Run: headless pygame with SDL's dummy video driver; simulated clock (each Clock.tick advances the game by its frame time, no real sleeping); random seed 0; keys injected as events and as key.get_pressed() state; no mouse input.
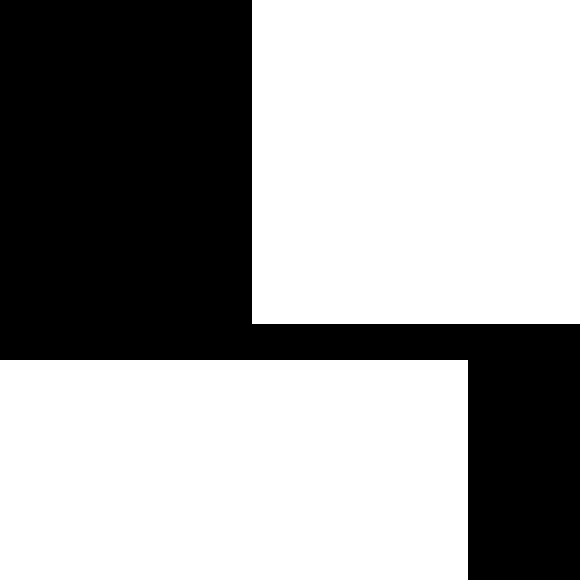
Frame 1 of 4 · flips 1–60 · no input
Frame 2 of 4 · flips 61–180 · tapped SPACE, RETURN · held RIGHT (→), D · screen unchanged from frame 1, image omitted
Frame 3 of 4 · flips 181–300 · held DOWN (↓), S · screen unchanged from frame 2, image omitted
Frame 4 of 4 · flips 301–420 · held LEFT (←), A, UP (↑), W · screen unchanged from frame 3, image omitted

The pygame program that drew these frames:

import pygame as pg
from pygame.locals import *
import sys


class Pattern:
    def __init__(self, pt_size):
        pg.init()
        self.bg = (255, 255, 255)      # set the backgroud color
        self.pattern = (0, 0, 0)     # set the pattern color
        self.delay = 100       # initial time delay
        self.size = self.width, self.height = 580, 580      # the size of background
        self.pt_size = pt_size  # the size of pattern
        self.step = max(1, self.pt_size // 20)     # the step length of pattern's moving
        self.position = self.x, self.y = (self.width // 2, self.height)  # initial position of pattern

        # screen initialization
        self.screen = pg.display.set_mode(self.size, flags = RESIZABLE)
        self.screen.fill(self.bg)
        pg.display.update()

    def pattern_reset(self, x, y, width):
        self.position = self.x, self.y = (x, y)
        self.pt_size = int(1.2*width)
        self.step = max(1, self.pt_size // 20)
        print('step =' + str(self.step))


    def draw_blank(self):
        self.screen.fill(self.bg)
        # pg.draw.rect(screen, pttern, (x - pt_size, y - 2 * pt_size, 2 * pt_size, 3 * pt_size), 0)
        #pg.draw.rect(self.screen, self.pattern, (0, 0, 1, 1), 0)
        pg.display.flip()


    def draw_pattern_x(self, delay = False):
        self.screen.fill(self.bg)
        x, y = self.x, self.y
        while True:
            pg.draw.rect(self.screen, self.pattern, (x-self.pt_size, 0, self.pt_size, self.height), 0)     # draw pattern
            pg.display.flip()
            keys = pg.key.get_pressed()  # get pressed key
            # press the 'w' to widen the pattern
            if keys[pg.K_q]:
                break
            if delay:
                pg.time.delay(delay)
                break
            for event in pg.event.get():
                if event.type == pg.QUIT:
                    sys.exit()

    def draw_pattern_y(self, delay = False):
        self.screen.fill(self.bg)
        x, y = self.x, self.y
        while True:
            pg.draw.rect(self.screen, self.pattern, (0, 0, x - self.pt_size * 3, y), 0)
            pg.draw.rect(self.screen, self.pattern, (x + self.pt_size * 3, y-self.pt_size, self.width - x - self.pt_size * 3, self.height - y+self.pt_size), 0)
            pg.draw.rect(self.screen, self.pattern, (x - self.pt_size * 3, y - self.pt_size, self.pt_size * 6, self.pt_size), 0)
            pg.display.flip()
            keys = pg.key.get_pressed()  # get pressed key
            # press the 'w' to widen the pattern
            if keys[pg.K_q]:
                break
            if delay:
                pg.time.delay(delay)
                break
            for event in pg.event.get():
                if event.type == pg.QUIT:
                    sys.exit()

    # define functions of pattern's moving control
    def move_left(self):
        x, y = self.x, self.y
        self.screen.fill(self.bg)
        # pg.draw.rect(screen, pttern, (x - pt_size, y, 2 * pt_size, 3 * pt_size), 0)
        pg.draw.rect(self.screen, self.pattern, (x, 0, self.pt_size, self.height), 0)                # draw pattern
        pg.display.flip()

    def move_right(self):
        x, y = self.x, self.y
        self.screen.fill(self.bg)
        # pg.draw.rect(screen, pttern, (x - pt_size, y - 2 * pt_size, 2 * pt_size, 3 * pt_size), 0)
        pg.draw.rect(self.screen, self.pattern, (x-self.pt_size, 0, self.pt_size, self.height), 0)
        pg.display.flip()

    def move_up(self):
        x, y = self.x, self.y
        self.screen.fill(self.bg)
        # pg.draw.rect(screen, pttern, (x - pt_size, y - 2 * pt_size, 2 * pt_size, 3 * pt_size), 0)
        pg.draw.rect(self.screen, self.pattern, (0, 0, x - self.pt_size * 2, y + self.pt_size ), 0)
        pg.draw.rect(self.screen, self.pattern,
                     (x + self.pt_size * 2, y, self.width - x - self.pt_size * 2, self.height - y ), 0)
        pg.draw.rect(self.screen, self.pattern,
                     (x - self.pt_size * 2, y, self.pt_size * 4, self.pt_size), 0)
        pg.display.flip()

    def move_down(self):
        x, y = self.x, self.y
        self.screen.fill(self.bg)
        # pg.draw.rect(screen, pttern, (x - pt_size, y - 2 * pt_size, 2 * pt_size, 3 * pt_size), 0)
        pg.draw.rect(self.screen, self.pattern, (0, 0, x - self.pt_size * 2, y ), 0)
        pg.draw.rect(self.screen, self.pattern,
                     (x + self.pt_size * 2, y - self.pt_size, self.width - x - self.pt_size * 4, self.height - y+self.pt_size ), 0)
        pg.draw.rect(self.screen, self.pattern,
                     (x - self.pt_size * 2, y - self.pt_size, self.pt_size * 4, self.pt_size), 0)
        pg.display.flip()


    def size_up(self):
        self.pt_size += 1
        self.screen.fill(self.bg)
        pg.draw.rect(self.screen, self.pattern, (self.x, 0, self.pt_size, self.height), 0)

    def size_down(self):
        self.pt_size -= 1
        self.screen.fill(self.bg)
        pg.draw.rect(self.screen, self.pattern, (self.x, 0, self.pt_size, self.height), 0)

    def speed_up(self):
        if self.delay > 20:
            self.delay -= 20

    def speed_down(self):
        if self.delay < 300:
            self.delay += 20

    def manual_set(self):
        keys = pg.key.get_pressed()  # get pressed key
        # press the 'w' to widen the pattern
        if keys[pg.K_w]:
            self.size_up()

        # press the 's' to slim the pattern
        elif keys[pg.K_s]:
            self.size_down()

        elif keys[pg.K_a]:
            self.speed_up()

        elif keys[pg.K_d]:
            self.speed_down()

        for event in pg.event.get():
            if event.type == pg.QUIT:
                sys.exit()

        if keys[pg.K_e]:
            sys.exit()


    def auto_move(self):
        while True:
            '''while self.x - 3 * self.pt_size > 0:
                pg.time.delay(self.delay)
                self.move_left()
                self.x -= self.step
                self.manual_set()

            while self.x + self.pt_size < self.width:
                pg.time.delay(self.delay)
                self.move_right()
                self.x += self.step
                self.manual_set()'''

            while self.y - self.pt_size*3 > 0:
                pg.time.delay(self.delay)
                self.move_up()
                self.y -= self.step
                self.manual_set()

            while self.y + self.pt_size < self.height:
                pg.time.delay(self.delay)
                self.move_down()
                self.y += self.step
                self.manual_set()
        #self.manual_set()


if __name__ == '__main__':
    pattern = Pattern(30)
    pattern.pattern_reset(360,360,30)
    pattern.draw_pattern_y()

    #pattern.draw_pattern_y()
    pattern.auto_move()
    pattern.manual_set()
